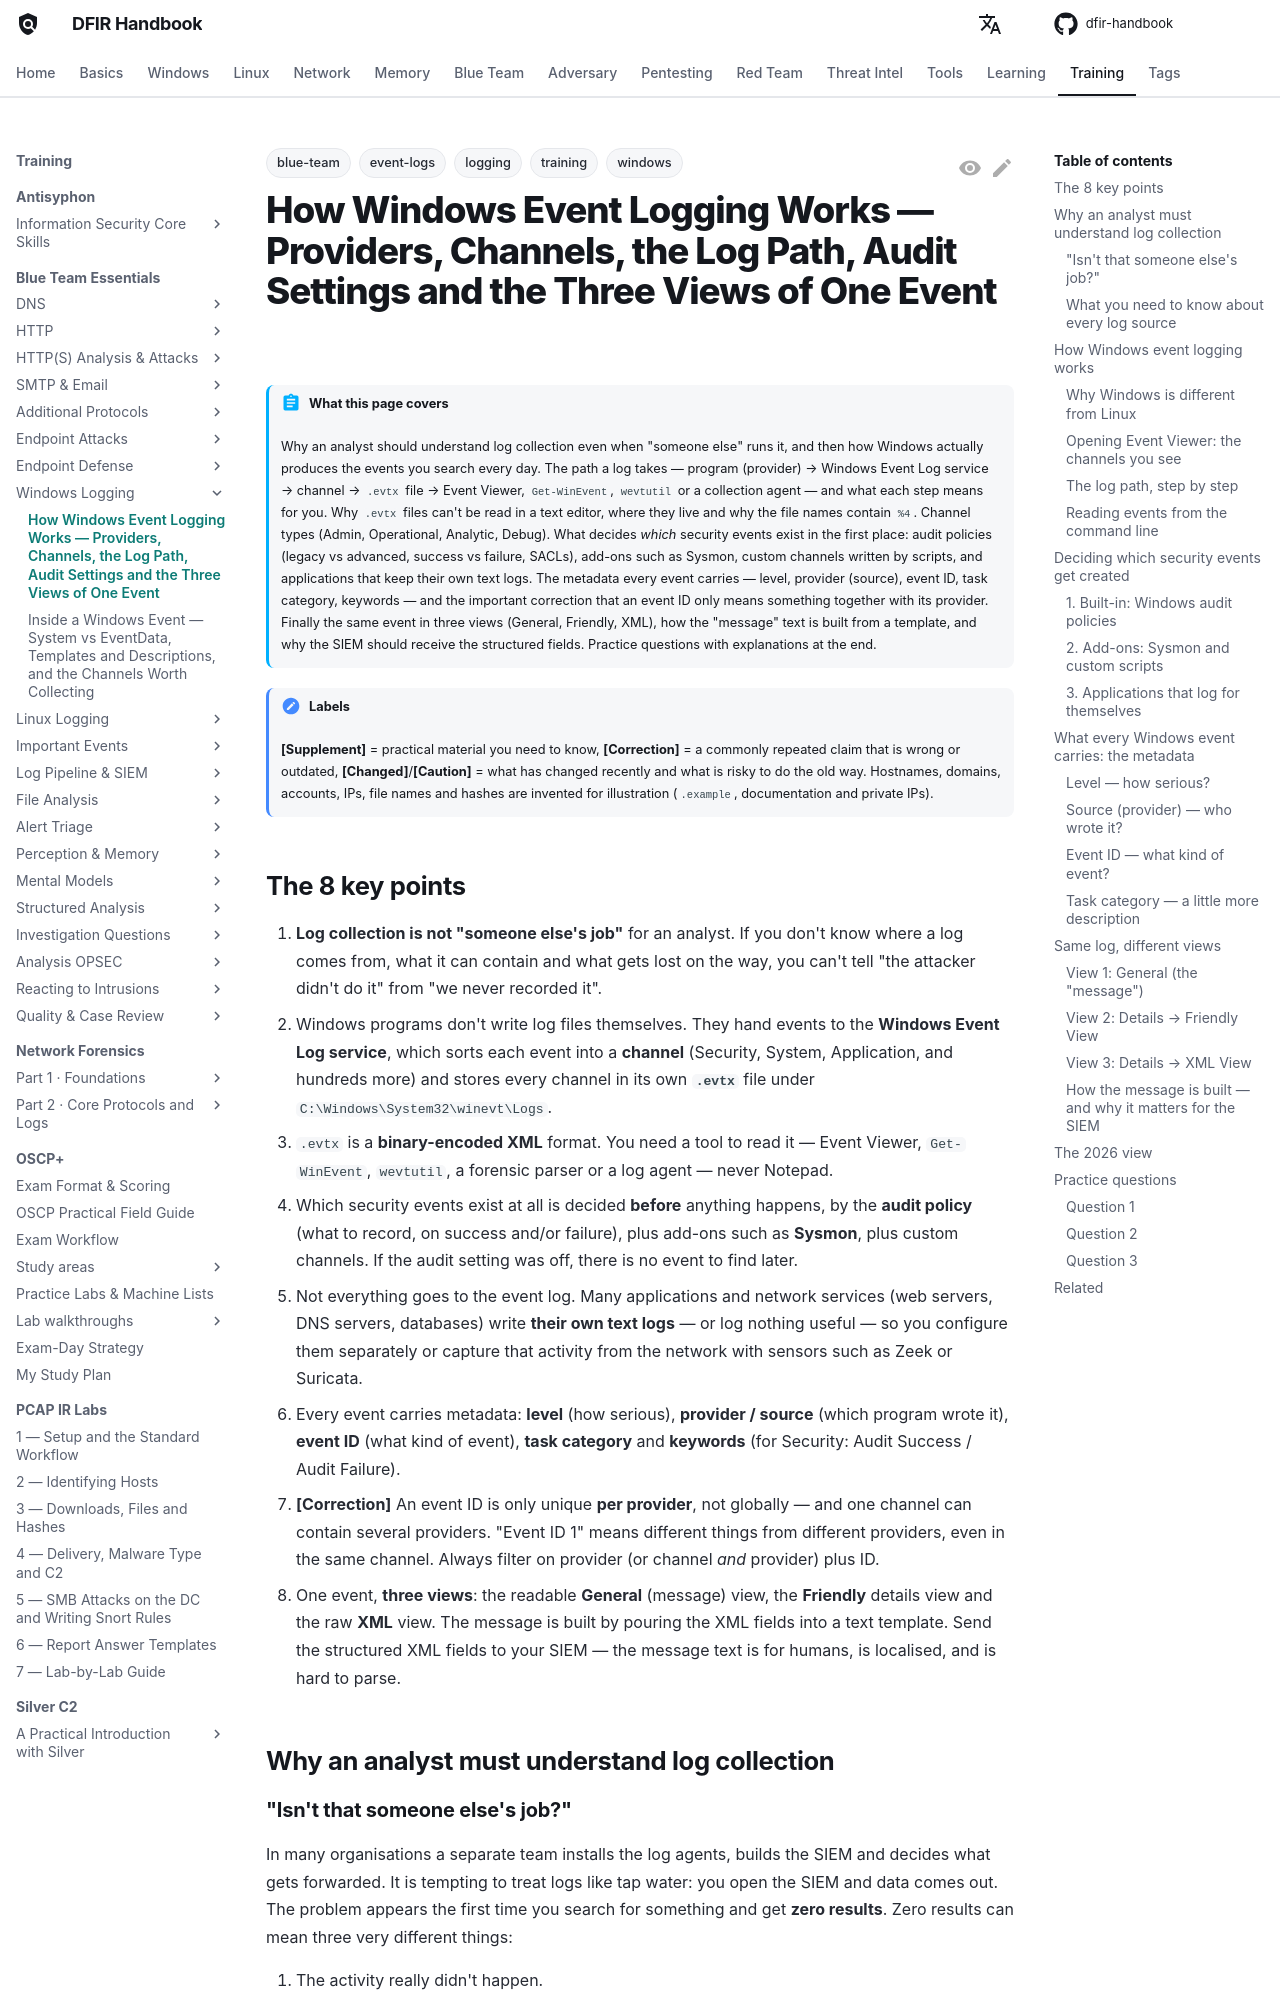

repository: DFIDwiz-sketch/dfir-handbook · page: training/blue-team-essentials/windows-logging/how-event-logging-works/index.html · generator: mkdocs

---
title: "How Windows Event Logging Works — Providers, Channels, the Log Path, Audit Settings and the Three Views of One Event"
tags:
  - training
  - blue-team
  - windows
  - logging
  - event-logs
---

# How Windows Event Logging Works — Providers, Channels, the Log Path, Audit Settings and the Three Views of One Event { #how-event-logging-works }

!!! abstract "What this page covers"
    Why an analyst should understand log collection even when "someone else" runs it, and then how Windows actually produces the events you search every day. The path a log takes — program (provider) → Windows Event Log service → channel → `.evtx` file → Event Viewer, `Get-WinEvent`, `wevtutil` or a collection agent — and what each step means for you. Why `.evtx` files can't be read in a text editor, where they live and why the file names contain `%4`. Channel types (Admin, Operational, Analytic, Debug). What decides *which* security events exist in the first place: audit policies (legacy vs advanced, success vs failure, SACLs), add-ons such as Sysmon, custom channels written by scripts, and applications that keep their own text logs. The metadata every event carries — level, provider (source), event ID, task category, keywords — and the important correction that an event ID only means something together with its provider. Finally the same event in three views (General, Friendly, XML), how the "message" text is built from a template, and why the SIEM should receive the structured fields. Practice questions with explanations at the end.

!!! note "Labels"
    **[Supplement]** = practical material you need to know, **[Correction]** = a commonly repeated claim that is wrong or outdated, **[Changed]**/**[Caution]** = what has changed recently and what is risky to do the old way. Hostnames, domains, accounts, IPs, file names and hashes are invented for illustration (`.example`, documentation and private IPs).

## The 8 key points { #key-points }

1. **Log collection is not "someone else's job"** for an analyst. If you don't know where a log comes from, what it can contain and what gets lost on the way, you can't tell "the attacker didn't do it" from "we never recorded it".
2. Windows programs don't write log files themselves. They hand events to the **Windows Event Log service**, which sorts each event into a **channel** (Security, System, Application, and hundreds more) and stores every channel in its own **`.evtx`** file under `C:\Windows\System32\winevt\Logs`.
3. `.evtx` is a **binary-encoded XML** format. You need a tool to read it — Event Viewer, `Get-WinEvent`, `wevtutil`, a forensic parser or a log agent — never Notepad.
4. Which security events exist at all is decided **before** anything happens, by the **audit policy** (what to record, on success and/or failure), plus add-ons such as **Sysmon**, plus custom channels. If the audit setting was off, there is no event to find later.
5. Not everything goes to the event log. Many applications and network services (web servers, DNS servers, databases) write **their own text logs** — or log nothing useful — so you configure them separately or capture that activity from the network with sensors such as Zeek or Suricata.
6. Every event carries metadata: **level** (how serious), **provider / source** (which program wrote it), **event ID** (what kind of event), **task category** and **keywords** (for Security: Audit Success / Audit Failure).
7. **[Correction]** An event ID is only unique **per provider**, not globally — and one channel can contain several providers. "Event ID 1" means different things from different providers, even in the same channel. Always filter on provider (or channel *and* provider) plus ID.
8. One event, **three views**: the readable **General** (message) view, the **Friendly** details view and the raw **XML** view. The message is built by pouring the XML fields into a text template. Send the structured XML fields to your SIEM — the message text is for humans, is localised, and is hard to parse.

## Why an analyst must understand log collection { #why-it-matters }
